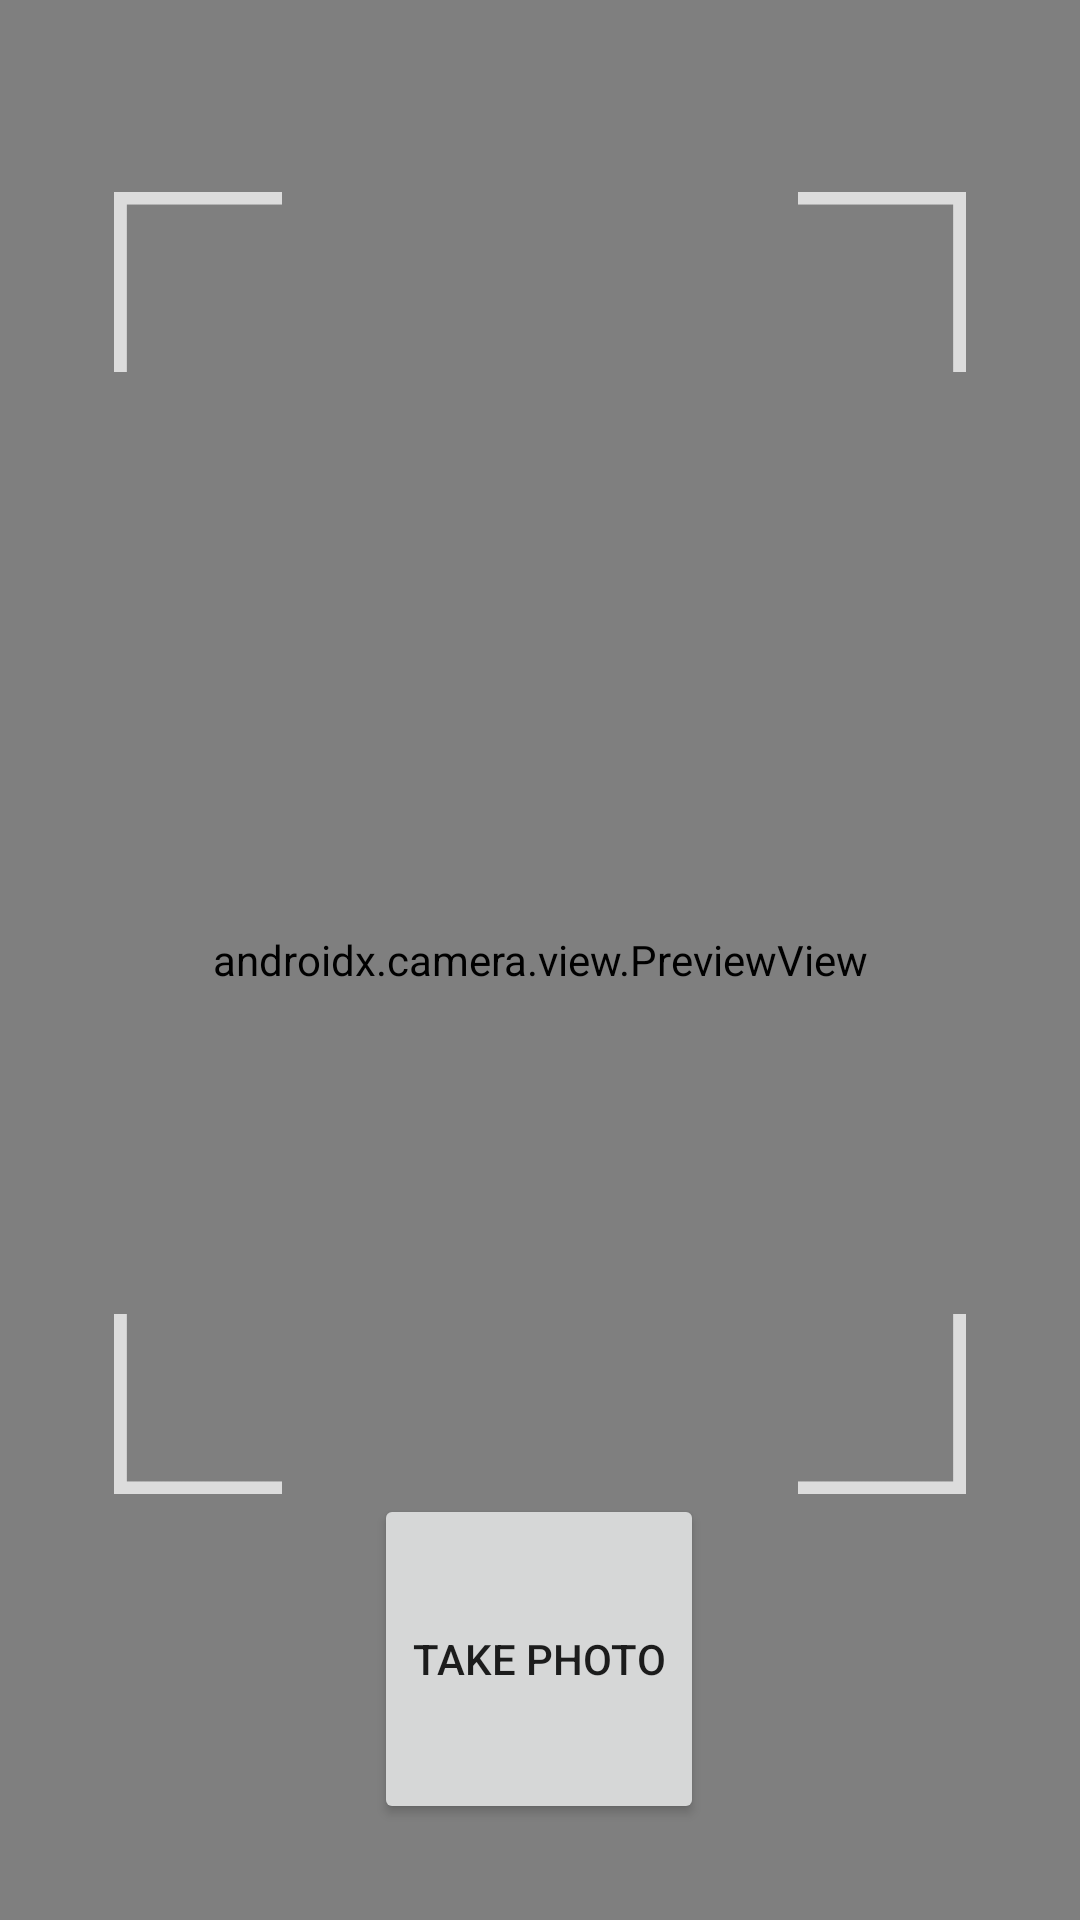

Android layout source for this screen:
<!-- AndroidManifest.xml: application theme Theme.SampleOpenCV -->
<!-- res/layout/activity_main.xml -->
<?xml version="1.0" encoding="utf-8"?>
<androidx.constraintlayout.widget.ConstraintLayout
    xmlns:android="http://schemas.android.com/apk/res/android"
    xmlns:app="http://schemas.android.com/apk/res-auto"
    xmlns:tools="http://schemas.android.com/tools"
    android:layout_width="match_parent"
    android:layout_height="match_parent"
    tools:context=".MainActivity">
    <androidx.camera.view.PreviewView
        android:id="@+id/viewFinder"
        android:layout_width="match_parent"
        android:layout_height="match_parent"
        app:layout_constraintTop_toTopOf="parent">

    </androidx.camera.view.PreviewView>

    <ImageView
        android:id="@+id/imageView8"
        android:layout_width="60dp"
        android:layout_height="60dp"
        app:layout_constraintEnd_toStartOf="@+id/guideline13"
        app:layout_constraintTop_toTopOf="@+id/guideline14"
        app:srcCompat="@drawable/topright" />

    <ImageView
        android:id="@+id/imageView7"
        android:layout_width="60dp"
        android:layout_height="60dp"
        app:layout_constraintStart_toStartOf="@+id/guideline12"
        app:layout_constraintTop_toTopOf="@+id/guideline14"
        app:srcCompat="@drawable/topleft" />

    <Button
        android:id="@+id/image_capture_button"
        android:layout_width="110dp"
        android:layout_height="110dp"
        android:layout_marginBottom="32dp"
        android:elevation="2dp"
        android:text="@string/take_photo"
        app:layout_constraintBottom_toBottomOf="parent"
        app:layout_constraintEnd_toEndOf="parent"
        app:layout_constraintHorizontal_bias="0.498"
        app:layout_constraintLeft_toLeftOf="parent"
        app:layout_constraintStart_toStartOf="parent" />

    <ImageView
        android:id="@+id/imageView5"
        android:layout_width="60dp"
        android:layout_height="60dp"
        app:layout_constraintBottom_toTopOf="@+id/image_capture_button"
        app:layout_constraintStart_toStartOf="@+id/guideline12"
        app:srcCompat="@drawable/bottomleft" />

    <ImageView
        android:id="@+id/imageView6"
        android:layout_width="60dp"
        android:layout_height="60dp"
        app:layout_constraintBottom_toTopOf="@+id/image_capture_button"
        app:layout_constraintEnd_toStartOf="@+id/guideline13"
        app:srcCompat="@drawable/bottomright" />

    <androidx.constraintlayout.widget.Guideline
        android:id="@+id/guideline12"
        android:layout_width="wrap_content"
        android:layout_height="wrap_content"
        android:orientation="vertical"
        app:layout_constraintGuide_percent="0.1" />

    <androidx.constraintlayout.widget.Guideline
        android:id="@+id/guideline13"
        android:layout_width="wrap_content"
        android:layout_height="wrap_content"
        android:orientation="vertical"
        app:layout_constraintGuide_percent="0.9" />

    <androidx.constraintlayout.widget.Guideline
        android:id="@+id/guideline14"
        android:layout_width="wrap_content"
        android:layout_height="wrap_content"
        android:orientation="horizontal"
        app:layout_constraintGuide_percent="0.1" />


</androidx.constraintlayout.widget.ConstraintLayout>
<!-- resources referenced by this layout -->
<resources>
  <!-- drawable bottomleft: png bitmap (drawable, 432 bytes) -->
  <!-- drawable bottomright: png bitmap (drawable, 429 bytes) -->
  <!-- drawable topleft: png bitmap (drawable, 430 bytes) -->
  <!-- drawable topright: png bitmap (drawable, 428 bytes) -->
  <string name="take_photo">Take Photo</string>
  <style name="Theme.SampleOpenCV" parent="Theme.MaterialComponents.DayNight.DarkActionBar">
          
          <item name="colorPrimary">@color/purple_500</item>
          <item name="colorPrimaryVariant">@color/purple_700</item>
          <item name="colorOnPrimary">@color/white</item>
          
          <item name="colorSecondary">@color/teal_200</item>
          <item name="colorSecondaryVariant">@color/teal_700</item>
          <item name="colorOnSecondary">@color/black</item>
          
          <item name="android:statusBarColor">?attr/colorPrimaryVariant</item>
          
      </style>
  <color name="purple_500">#006A38</color>
  <color name="purple_700">#FF3700B3</color>
  <color name="white">#FFFFFFFF</color>
  <color name="teal_200">#FF03DAC5</color>
  <color name="teal_700">#FF018786</color>
  <color name="black">#FF000000</color>
</resources>
